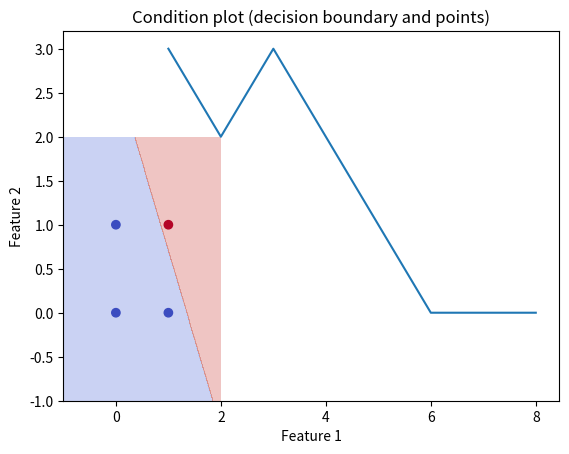

This chart was generated by the following Python code:
import numpy as np
import matplotlib.pyplot as plt

class Perceptron:
    def __init__(self, size):
        self.weights = np.random.rand(size)
        self.bias = np.random.rand(1)

    def activation_function(self, x):
        y = (-1) * x + 1
        if y <= x: 
            return 1
        return 0

    def predict(self, inputs):
        weighted_sum = np.dot(inputs, self.weights) + self.bias
        return self.activation_function(weighted_sum)

    def train(self, training_inputs, labels, learning_rate, epochs):
        errors = []
        for _ in range(epochs):
            total_error = 0
            for inputs, label in zip(training_inputs, labels):
                prediction = self.predict(inputs)
                error = label - prediction
                total_error += abs(error)
                self.weights += learning_rate * error * inputs
                self.bias += learning_rate * error
            errors.append(total_error)

        plt.plot(range(1, epochs + 1), errors)
        plt.xlabel('Epochs')
        plt.ylabel('Sum of errors')
        plt.title('Error change chart')
        plt.show()

    def plot_decision_boundary(self, training_inputs, labels):
        x_min, x_max = min(training_inputs[:, 0]) - 1, max(training_inputs[:, 0]) + 1
        y_min, y_max = min(training_inputs[:, 1]) - 1, max(training_inputs[:, 1]) + 1

        xx, yy = np.meshgrid(np.arange(x_min, x_max, 0.01),
                             np.arange(y_min, y_max, 0.01))

        Z = np.array([self.predict(np.array([x, y])) for x, y in zip(xx.ravel(), yy.ravel())])
        Z = Z.reshape(xx.shape)

        plt.contourf(xx, yy, Z, alpha=0.3, cmap=plt.cm.coolwarm)
        plt.scatter(training_inputs[:, 0], training_inputs[:, 1], c=labels, cmap=plt.cm.coolwarm)
        plt.xlabel('Feature 1')
        plt.ylabel('Feature 2')
        plt.title('Condition plot (decision boundary and points)')
        plt.show()


if __name__ == "__main__":
    training_inputs = np.array([[0, 0], [0, 1], [1, 0], [1, 1]])
    labels = np.array([0, 0, 0, 1])

    p1 = Perceptron(size = 2)
    learning_rate = 0.113
    epochs = 8

    p1.train(training_inputs, labels, learning_rate, epochs)

    test_inputs = np.array([[0, 0], [0, 1], [1, 0], [1, 1]])
    for inputs in test_inputs:
        prediction = p1.predict(inputs)
        print(f"Input: {inputs}, Prediction: {prediction}")

    p1.plot_decision_boundary(training_inputs, labels)